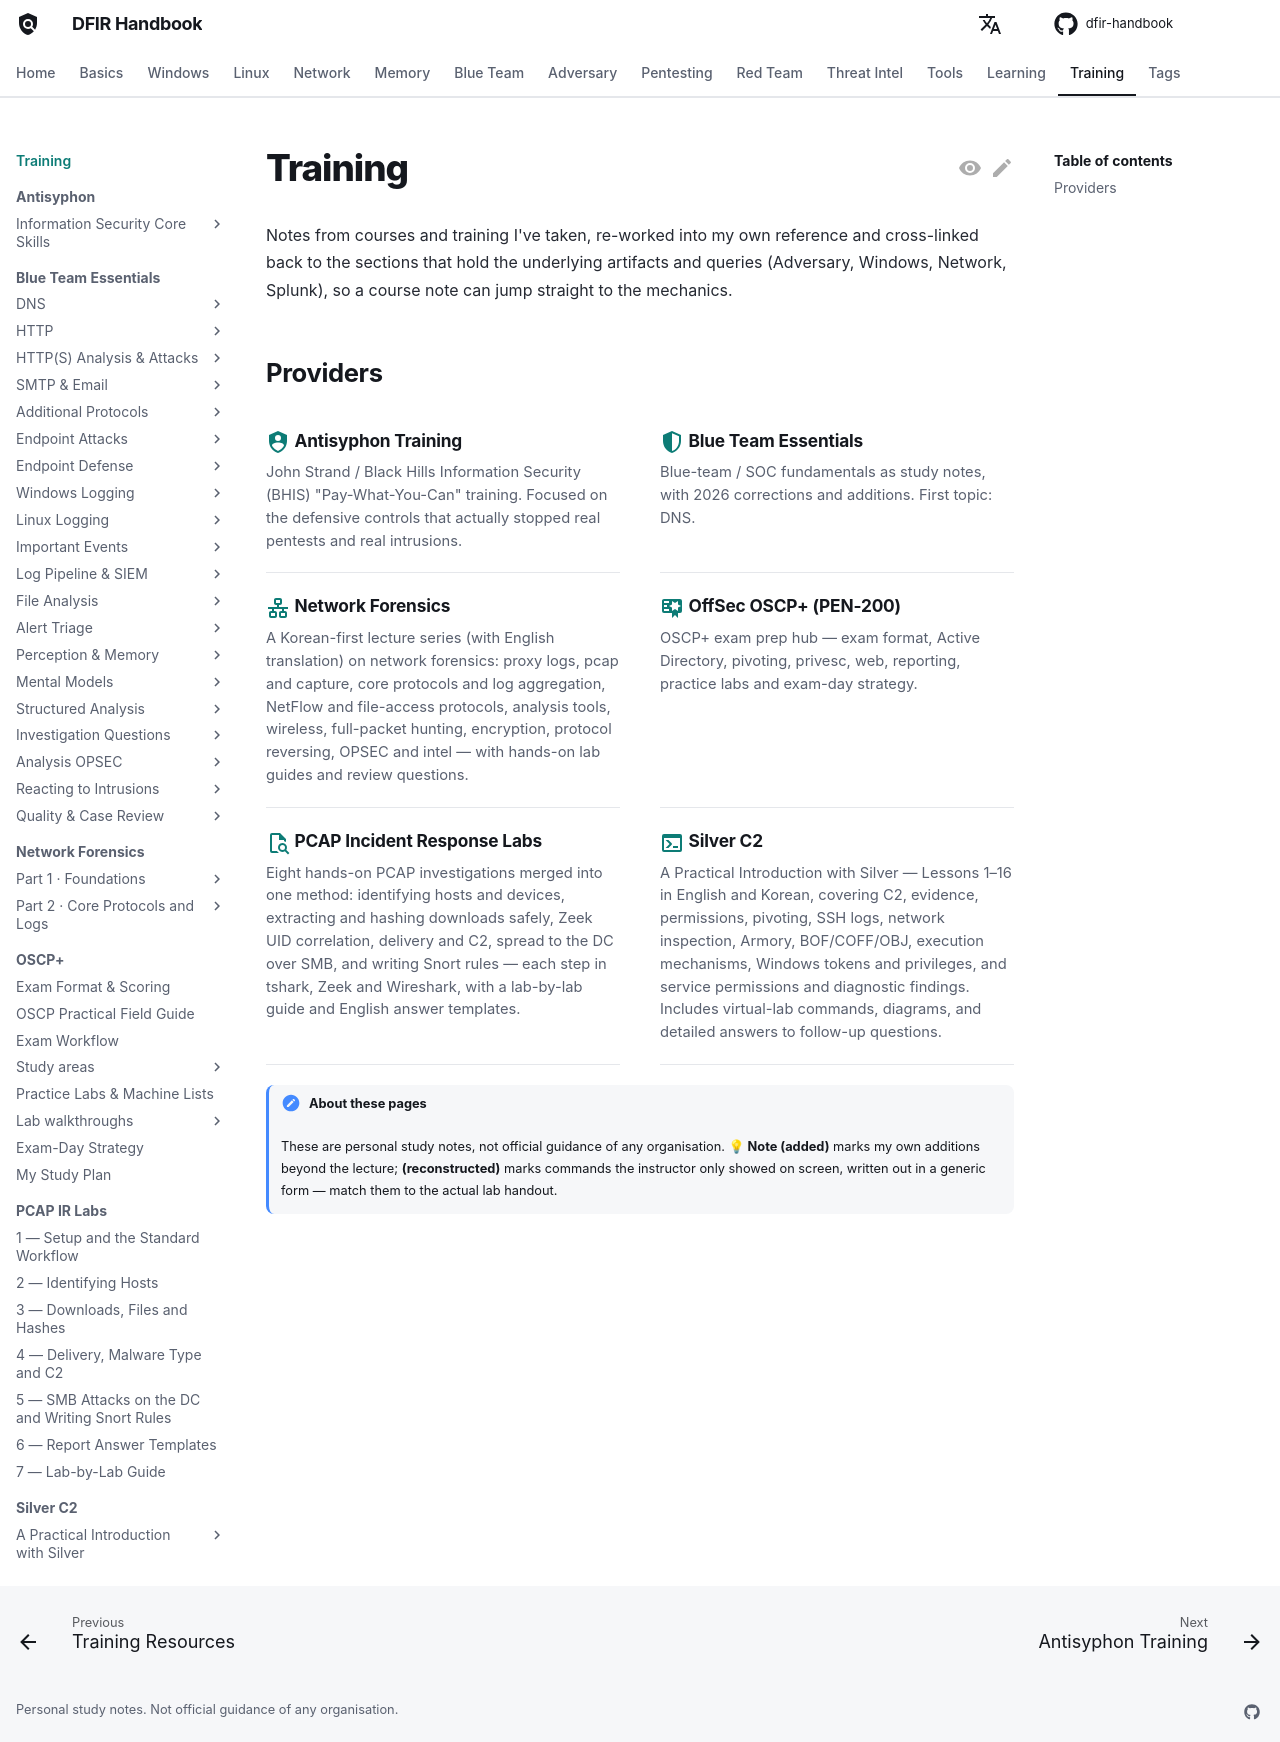

repository: DFIDwiz-sketch/dfir-handbook · page: training/index.html · generator: mkdocs

---
title: Training
---

# Training

Notes from courses and training I've taken, re-worked into my own reference and cross-linked back to the sections that hold the underlying artifacts and queries (Adversary, Windows, Network, Splunk), so a course note can jump straight to the mechanics.

## Providers

<div class="grid cards" markdown>

-   :material-shield-account:{ .lg .middle } **Antisyphon Training**

    ---

    John Strand / Black Hills Information Security (BHIS) "Pay-What-You-Can" training. Focused on the defensive controls that actually stopped real pentests and real intrusions.

    [:octicons-arrow-right-24: Antisyphon](antisyphon/index.md)

-   :material-shield-half-full:{ .lg .middle } **Blue Team Essentials**

    ---

    Blue-team / SOC fundamentals as study notes, with 2026 corrections and additions. First topic: DNS.

    [:octicons-arrow-right-24: Blue Team Essentials](blue-team-essentials/index.md)

-   :material-lan:{ .lg .middle } **Network Forensics**

    ---

    A Korean-first lecture series (with English translation) on network forensics: proxy logs, pcap and capture, core protocols and log aggregation, NetFlow and file-access protocols, analysis tools, wireless, full-packet hunting, encryption, protocol reversing, OPSEC and intel — with hands-on lab guides and review questions.

    [:octicons-arrow-right-24: Network Forensics](network-forensics/index.md)

-   :material-certificate:{ .lg .middle } **OffSec OSCP+ (PEN-200)**

    ---

    OSCP+ exam prep hub — exam format, Active Directory, pivoting, privesc, web, reporting, practice labs and exam-day strategy.

    [:octicons-arrow-right-24: OSCP+](oscp/index.md)

-   :material-file-search-outline:{ .lg .middle } **PCAP Incident Response Labs**

    ---

    Eight hands-on PCAP investigations merged into one method: identifying hosts and devices, extracting and hashing downloads safely, Zeek UID correlation, delivery and C2, spread to the DC over SMB, and writing Snort rules — each step in tshark, Zeek and Wireshark, with a lab-by-lab guide and English answer templates.

    [:octicons-arrow-right-24: PCAP IR Labs](pcap-ir-labs/index.md)

-   :material-console:{ .lg .middle } **Silver C2**

    ---

    A Practical Introduction with Silver — Lessons 1–16 in English and Korean, covering C2, evidence, permissions, pivoting, SSH logs, network inspection, Armory, BOF/COFF/OBJ, execution mechanisms, Windows tokens and privileges, and service permissions and diagnostic findings. Includes virtual-lab commands, diagrams, and detailed answers to follow-up questions.

    [:octicons-arrow-right-24: Silver C2](silver-c2/index.md)

</div>

!!! note "About these pages"
    These are personal study notes, not official guidance of any organisation. **💡 Note (added)** marks my own additions beyond the lecture; **(reconstructed)** marks commands the instructor only showed on screen, written out in a generic form — match them to the actual lab handout.
